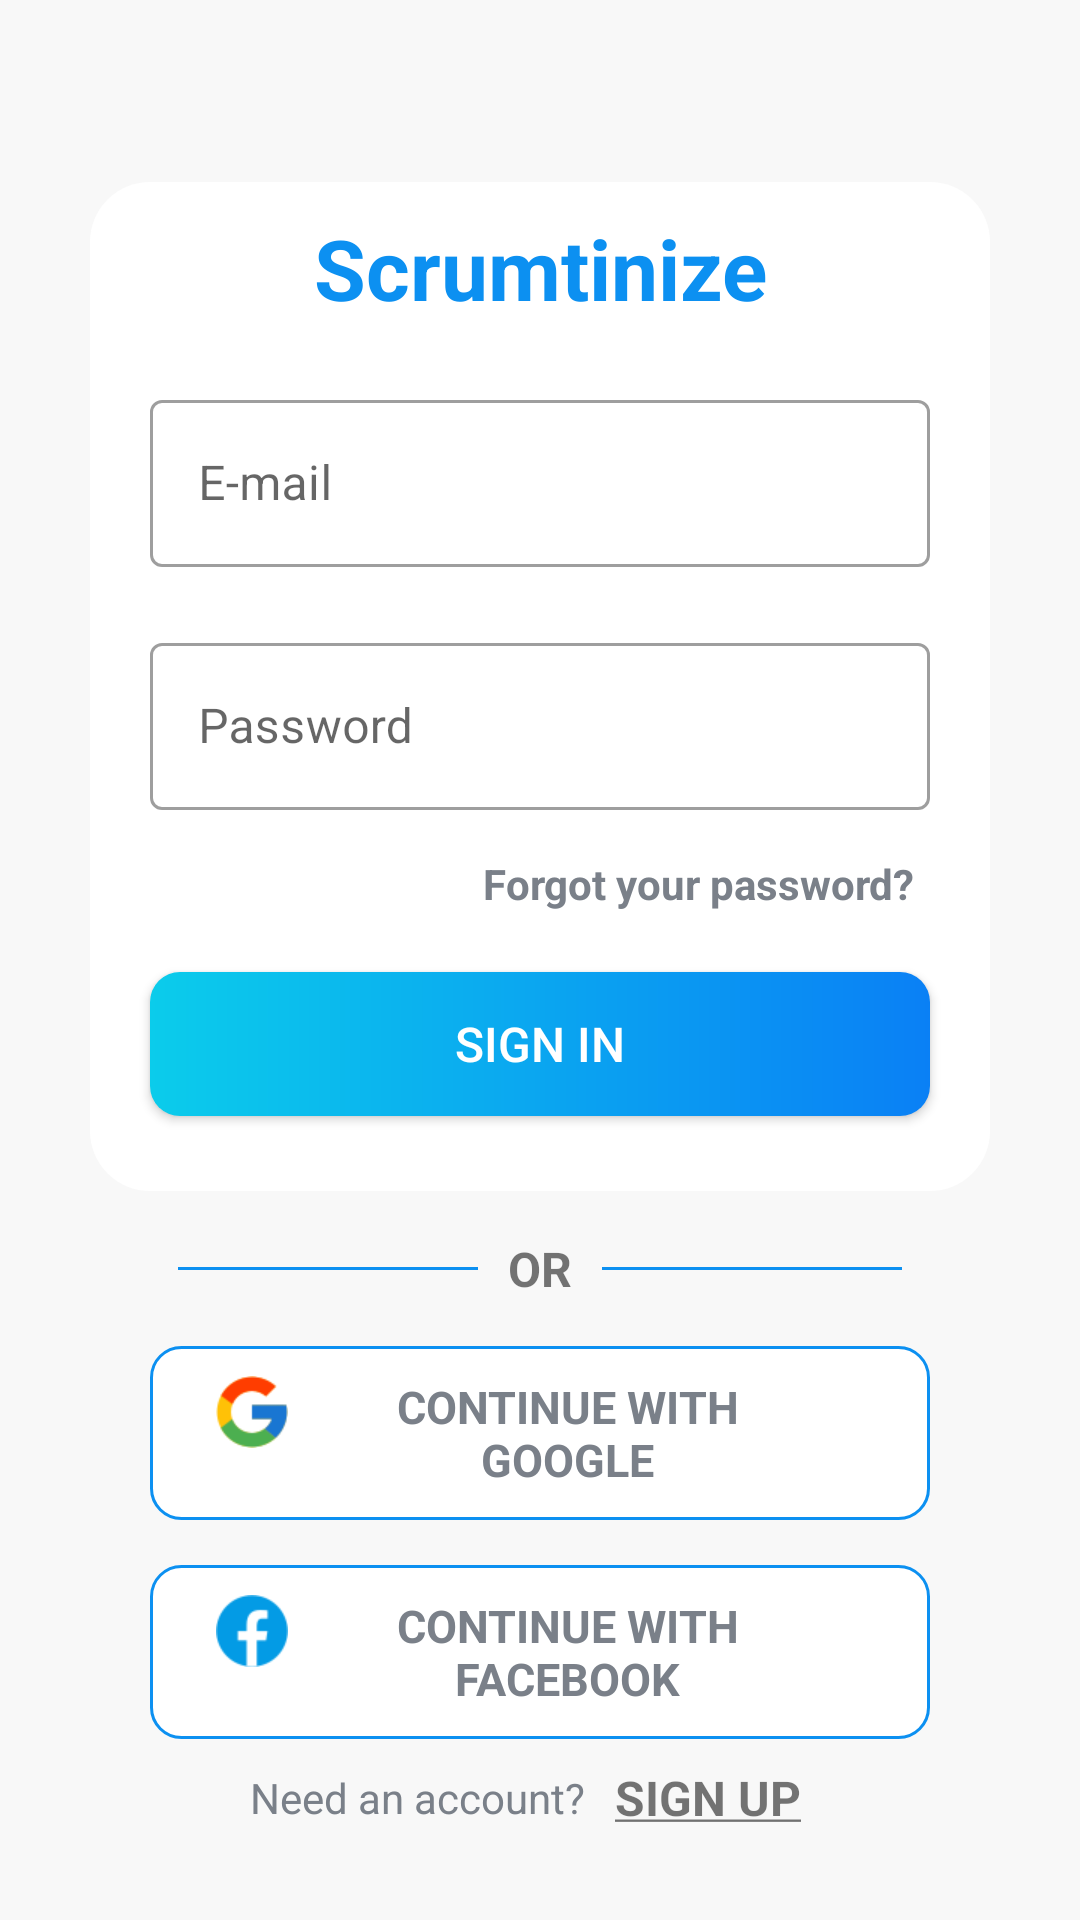

Android layout source for this screen:
<!-- AndroidManifest.xml: activity theme Theme.TrelloCloneApp.NoActionBar -->
<!-- res/layout/activity_sign_in.xml -->
<?xml version="1.0" encoding="utf-8"?>
<androidx.constraintlayout.widget.ConstraintLayout xmlns:android="http://schemas.android.com/apk/res/android"
    xmlns:app="http://schemas.android.com/apk/res-auto"
    xmlns:tools="http://schemas.android.com/tools"
    android:layout_width="match_parent"
    android:layout_height="match_parent"
    android:orientation="vertical"
    tools:context=".activities.SignInActivity"
    android:background="@color/bgColor">

    <androidx.appcompat.widget.Toolbar
        android:id="@+id/toolbar_sign_in"
        android:layout_width="match_parent"
        android:layout_height="?android:attr/actionBarSize"
        android:text="@string/sign_in"
        android:textColor="@color/primary_text_color"
        android:theme="@style/ToolbarTheme"
        app:layout_constraintTop_toTopOf="parent"/>


    <LinearLayout
        android:id="@+id/ll_sign_in_content"
        android:layout_width="wrap_content"
        android:layout_height="wrap_content"
        android:orientation="vertical"
        app:layout_constraintTop_toTopOf="parent"
        app:layout_constraintBottom_toBottomOf="parent"
        app:layout_constraintStart_toStartOf="parent"
        app:layout_constraintEnd_toEndOf="parent"
        >

        <LinearLayout
            android:id="@+id/ll_app_name"
            android:layout_width="match_parent"
            android:layout_height="wrap_content"
            android:gravity="center"
            android:layout_marginHorizontal="30dp"
            android:background="@drawable/shape_title_semi_rounded"
            android:backgroundTint="@color/white">

            <TextView
                android:id="@+id/tv_app_name"
                android:layout_width="wrap_content"
                android:layout_height="wrap_content"
                android:gravity="center"
                android:padding="10dp"
                android:text="@string/app_name"
                android:textAlignment="center"
                android:textColor="@color/colorPrimary"
                android:textSize="28sp"
                android:textStyle="bold" />

        </LinearLayout>

        <LinearLayout
            android:id="@+id/ll_card"
            android:layout_width="match_parent"
            android:layout_height="wrap_content"
            android:orientation="vertical"
            android:layout_gravity="center"
            android:background="@drawable/signup_cardview_rounded_shape"
            android:backgroundTint="@color/white"
            android:layout_marginHorizontal="30dp"
            app:layout_constraintTop_toTopOf="parent"
            app:layout_constraintBottom_toBottomOf="parent">


            <com.google.android.material.textfield.TextInputLayout
                android:id="@+id/til_email"
                style="@style/Widget.MaterialComponents.TextInputLayout.OutlinedBox"
                android:layout_width="match_parent"
                android:layout_height="wrap_content"
                android:layout_marginHorizontal="20dp"
                android:layout_marginVertical="10dp"
                android:textCursorDrawable="@null"
                android:visibility="visible">

                <androidx.appcompat.widget.AppCompatEditText
                    android:id="@+id/et_email"
                    android:layout_width="match_parent"
                    android:layout_height="wrap_content"
                    android:hint="@string/e_mail"
                    android:inputType="textEmailAddress"
                    android:textColorHint="#7A8089"
                    android:textCursorDrawable="@null"
                    android:textIsSelectable="false" />

            </com.google.android.material.textfield.TextInputLayout>


            <com.google.android.material.textfield.TextInputLayout
                android:id="@+id/til_password"
                style="@style/Widget.MaterialComponents.TextInputLayout.OutlinedBox"
                android:layout_width="match_parent"
                android:layout_height="wrap_content"
                android:layout_marginHorizontal="20dp"
                android:layout_marginVertical="10dp"
                android:textCursorDrawable="@null"
                app:boxStrokeErrorColor="@color/snackbar_error"
                android:visibility="visible">

                <androidx.appcompat.widget.AppCompatEditText
                    android:id="@+id/et_password"
                    android:layout_width="match_parent"
                    android:layout_height="wrap_content"
                    android:hint="@string/password"
                    android:inputType="textPassword"
                    android:textCursorDrawable="@null"
                    android:textColorHint="#7A8089"
                    android:textIsSelectable="false" />

            </com.google.android.material.textfield.TextInputLayout>

                <TextView
                    android:id="@+id/tv_forgot_password"
                    android:layout_width="wrap_content"
                    android:layout_height="wrap_content"
                    android:layout_gravity="end"
                    android:layout_marginHorizontal="20dp"
                    android:layout_marginBottom="15dp"
                    android:background="?attr/selectableItemBackground"
                    android:padding="5dp"
                    android:paddingBottom="10dp"
                    android:text="@string/forgot_your_password"
                    android:textColor="@color/secondary_text_color"
                    android:textSize="14sp"
                    android:textStyle="bold" />

                <androidx.appcompat.widget.AppCompatButton
                    android:id="@+id/btn_sign_in"
                    android:layout_width="match_parent"
                    android:layout_height="wrap_content"
                    android:layout_gravity="center"
                    android:layout_marginHorizontal="20dp"
                    android:layout_marginBottom="25dp"
                    android:background="@drawable/shape_btn_rounded"
                    android:text="@string/sign_in"
                    android:textColor="@color/white"
                    android:textSize="16sp" />


        </LinearLayout>

        <LinearLayout
            android:id="@+id/login_divider"
            android:layout_width="match_parent"
            android:layout_height="wrap_content"
            android:layout_marginTop="15dp"
            android:gravity="center"
            android:orientation="horizontal">

            <View
                android:layout_width="100dp"
                android:layout_height="1dp"
                android:layout_margin="10dp"
                android:background="@color/colorPrimary" />

            <TextView
                android:layout_width="wrap_content"
                android:layout_height="wrap_content"
                android:text="@string/or"
                android:textSize="16sp"
                android:textStyle="bold" />

            <View
                android:layout_width="100dp"
                android:layout_height="1dp"
                android:layout_margin="10dp"
                android:background="@color/colorPrimary" />


        </LinearLayout>


        <LinearLayout
            android:id="@+id/btn_google"
            android:layout_width="match_parent"
            android:layout_height="wrap_content"
            android:padding="10dp"
            android:layout_marginHorizontal="50dp"
            android:layout_marginTop="15dp"
            android:orientation="horizontal"
            android:background="@drawable/white_borded_shape_btn_rounded_ripple"
            android:clickable="true"
            android:focusable="true">

            <ImageView
                android:layout_width="wrap_content"
                android:layout_height="24dp"
                android:src="@drawable/ic_google_new"/>

            <TextView
                android:layout_width="match_parent"
                android:layout_height="wrap_content"
                android:layout_marginEnd="30dp"
                android:gravity="center"
                android:text="@string/continue_with_google"
                android:textSize="15sp"
                android:textColor="@color/secondary_text_color"
                android:textStyle="bold"/>

        </LinearLayout>

        <LinearLayout

            android:id="@+id/btn_facebook"
            android:layout_width="match_parent"
            android:layout_height="wrap_content"
            android:padding="10dp"
            android:layout_marginTop="15dp"
            android:layout_marginHorizontal="50dp"
            android:orientation="horizontal"
            android:background="@drawable/white_borded_shape_btn_rounded_ripple"
            android:clickable="true"
            android:focusable="true">

            <ImageView
                android:layout_width="48dp"
                android:layout_height="24dp"
                android:src="@drawable/ic_facebook_new"/>

            <TextView
                android:layout_width="match_parent"
                android:layout_height="wrap_content"
                android:layout_marginEnd="30dp"
                android:gravity="center"
                android:text="@string/continue_with_facebook"
                android:textSize="15sp"
                android:textColor="@color/secondary_text_color"
                android:textStyle="bold">

            </TextView>

        </LinearLayout>

        <com.facebook.login.widget.LoginButton
            android:id="@+id/fb_button"
            android:layout_width="match_parent"
            android:layout_height="wrap_content"
            android:visibility="gone"/>

    </LinearLayout>
    



    <LinearLayout
        android:id="@+id/ll_signup"
        android:layout_width="wrap_content"
        android:layout_height="wrap_content"
        android:layout_marginTop="10dp"
        android:layout_marginBottom="20dp"
        app:layout_constraintStart_toStartOf="parent"
        app:layout_constraintEnd_toEndOf="parent"
        android:orientation="horizontal"
        android:gravity="center"
        app:layout_constraintBottom_toBottomOf="parent"
        >

        <TextView
            android:layout_width="wrap_content"
            android:layout_height="wrap_content"
            android:text="@string/need_an_account"
            android:textSize="14sp"
            android:textColor="@color/secondary_text_color"/>

        <TextView
            android:layout_width="wrap_content"
            android:layout_height="wrap_content"
            android:padding="10dp"
            android:text="@string/sign_up_underline"
            android:background="?attr/selectableItemBackground"
            android:textSize="16sp"
            android:textStyle="bold"
            />


    </LinearLayout>


</androidx.constraintlayout.widget.ConstraintLayout>
<!-- resources referenced by this layout -->
<resources>
  <color name="bgColor">#F8F8F8</color>
  <color name="colorPrimary">#0C90f1</color>
  <color name="colorPrimaryDark">#0591F8</color>
  <color name="primary_text_color">#363A43</color>
  <color name="secondary_text_color">#7A8089</color>
  <color name="snackbar_error">#F72400</color>
  <color name="white">#FFFFFFFF</color>
  <!-- drawable ic_facebook_new: png bitmap (drawable, 1057 bytes) -->
  <!-- drawable ic_google_new: png bitmap (drawable, 1449 bytes) -->
  <!-- drawable shape_btn_rounded (drawable) -->
  <?xml version="1.0" encoding="utf-8"?>
  <shape xmlns:android="http://schemas.android.com/apk/res/android"
      android:shape="rectangle">
      <gradient
          android:angle="360"
          android:endColor="#0A80F5"
          android:startColor="#0BCCEB"
          android:type="linear">
  
      </gradient>
      <corners android:radius="10dp"/>
  </shape>
  <!-- drawable shape_title_semi_rounded (drawable) -->
  <?xml version="1.0" encoding="utf-8"?>
  <shape xmlns:android="http://schemas.android.com/apk/res/android"
      android:shape="rectangle">
  
      
      <solid android:color="@color/white"/>
      <corners
          android:topLeftRadius="20dp"
          android:topRightRadius="20dp"/>
  </shape>
  <!-- drawable signup_cardview_rounded_shape (drawable) -->
  <?xml version="1.0" encoding="utf-8"?>
  <shape xmlns:android="http://schemas.android.com/apk/res/android"
      android:shape="rectangle">
  
      
      <solid android:color="@color/white"/>
      <corners
          android:bottomLeftRadius="20dp"
          android:bottomRightRadius="20dp"/>
  </shape>
  <!-- drawable white_borded_shape_btn_rounded_ripple (drawable) -->
  <?xml version="1.0" encoding="utf-8"?>
  <ripple xmlns:android="http://schemas.android.com/apk/res/android"
      android:color="@color/shutta_blue_light">
      <item>
          <shape android:shape="rectangle">
              <stroke android:color="#0C90f1" android:width="1dp"/>
              <solid android:color="@color/white"/>
              <corners android:radius="10dp"/>
          </shape>
      </item>
  </ripple>
  <string name="app_name">Scrumtinize</string>
  <string name="continue_with_facebook">CONTINUE WITH FACEBOOK</string>
  <string name="continue_with_google">CONTINUE WITH GOOGLE</string>
  <string name="e_mail">E-mail</string>
  <string name="forgot_your_password">Forgot your password?</string>
  <string name="need_an_account">Need an account?</string>
  <string name="or">OR</string>
  <string name="password">Password</string>
  <string name="sign_in">SIGN IN</string>
  <string name="sign_up_underline"><u>SIGN UP</u></string>
  <style name="ToolbarTheme" parent="@style/ThemeOverlay.MaterialComponents.ActionBar">
          <item name="colorControlNormal">@color/white</item>
      </style>
  <style name="Theme.TrelloCloneApp.NoActionBar" parent="Theme.TrelloCloneApp">
          <item name="windowActionBar">false</item>
          <item name="windowNoTitle">true</item>
      </style>
  <color name="shutta_blue_light">#FF9DB6ED</color>
  <style name="Theme.TrelloCloneApp" parent="Theme.MaterialComponents.Light.NoActionBar">
          
          <item name="colorPrimary">@color/colorPrimary</item>
          <item name="colorPrimaryVariant">@color/colorPrimaryDark</item>
          <item name="colorOnPrimary">@color/white</item>
          
          <item name="colorSecondary">@color/colorPrimary</item>
          <item name="colorSecondaryVariant">@color/colorPrimaryDark</item>
          <item name="colorOnSecondary">@color/black</item>
          
          <item name="android:statusBarColor">@color/colorPrimary</item>
          <item name="android:textColorSecondary">@color/primary_text_color</item>
          
          <item name="android:navigationBarColor">@color/bgColor</item>
          <item name="android:windowLightNavigationBar" tools:ignore="NewApi">true</item>
      </style>
  <color name="black">#FF000000</color>
</resources>
